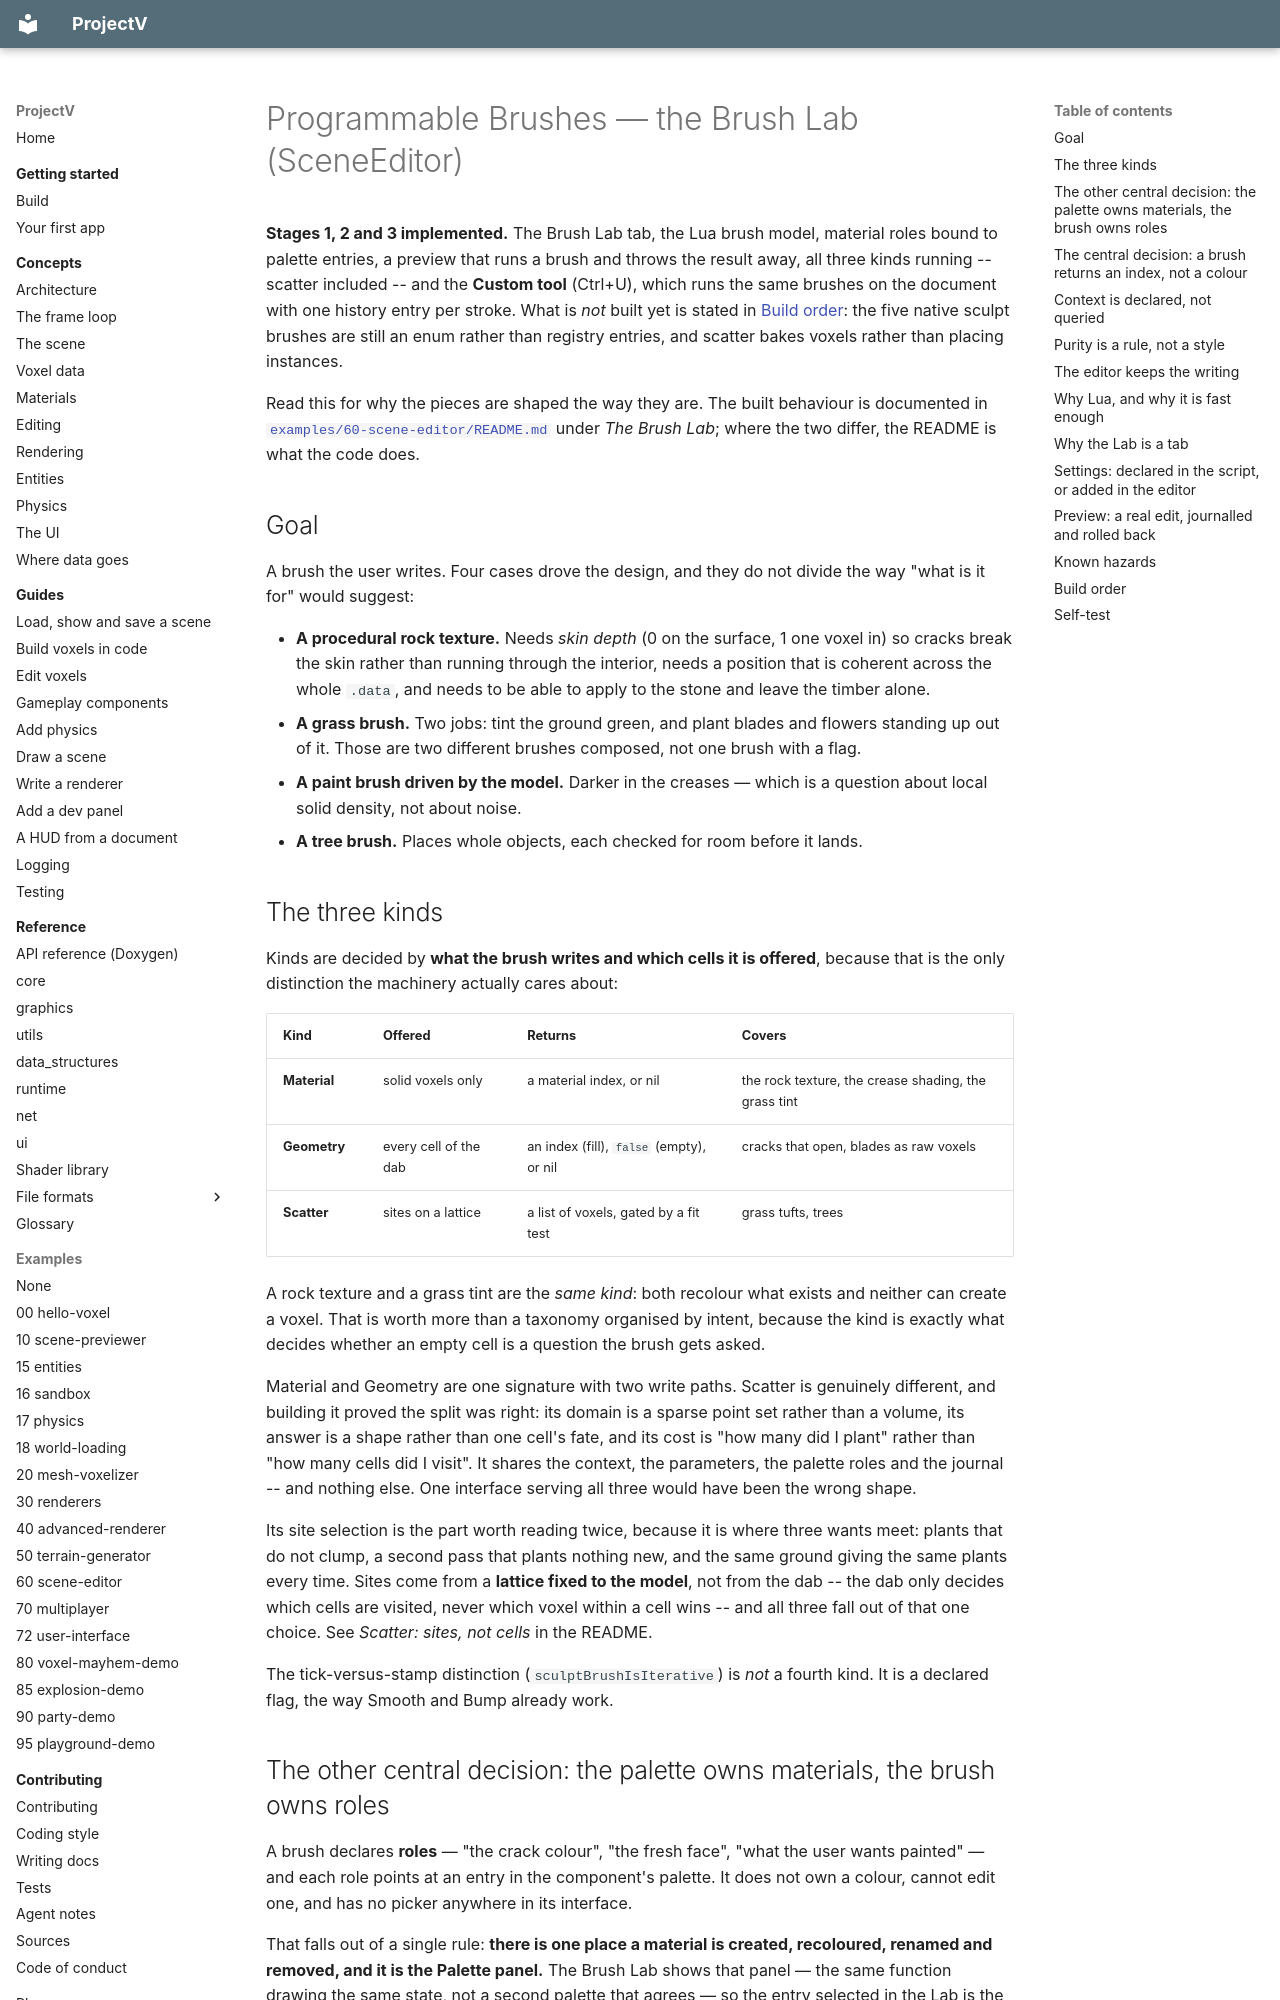

repository: ajsuper/ProjectV · page: plans/brush_system/index.html · generator: mkdocs

# Programmable Brushes — the Brush Lab (SceneEditor)

**Stages 1, 2 and 3 implemented.** The Brush Lab tab, the Lua brush model, material roles bound to
palette entries, a preview that runs a brush and throws the result away, all three kinds running --
scatter included -- and the **Custom tool** (Ctrl+U), which runs the same brushes on the document with
one history entry per stroke. What is *not* built yet is stated in [Build order](#build-order): the
five native sculpt brushes are still an enum rather than registry entries, and scatter bakes voxels
rather than placing instances.

Read this for why the pieces are shaped the way they are. The built behaviour is documented in
[`examples/60-scene-editor/README.md`](../../examples/60-scene-editor/README.md#the-brush-lab) under *The Brush Lab*;
where the two differ, the README is what the code does.

## Goal

A brush the user writes. Four cases drove the design, and they do not divide the way "what is it for"
would suggest:

- **A procedural rock texture.** Needs *skin depth* (0 on the surface, 1 one voxel in) so cracks break
  the skin rather than running through the interior, needs a position that is coherent across the whole
  `.data`, and needs to be able to apply to the stone and leave the timber alone.
- **A grass brush.** Two jobs: tint the ground green, and plant blades and flowers standing up out of
  it. Those are two different brushes composed, not one brush with a flag.
- **A paint brush driven by the model.** Darker in the creases — which is a question about local solid
  density, not about noise.
- **A tree brush.** Places whole objects, each checked for room before it lands.

## The three kinds

Kinds are decided by **what the brush writes and which cells it is offered**, because that is the only
distinction the machinery actually cares about:

| Kind | Offered | Returns | Covers |
|---|---|---|---|
| **Material** | solid voxels only | a material index, or nil | the rock texture, the crease shading, the grass tint |
| **Geometry** | every cell of the dab | an index (fill), `false` (empty), or nil | cracks that open, blades as raw voxels |
| **Scatter** | sites on a lattice | a list of voxels, gated by a fit test | grass tufts, trees |

A rock texture and a grass tint are the *same kind*: both recolour what exists and neither can create
a voxel. That is worth more than a taxonomy organised by intent, because the kind is exactly what
decides whether an empty cell is a question the brush gets asked.

Material and Geometry are one signature with two write paths. Scatter is genuinely different, and
building it proved the split was right: its domain is a sparse point set rather than a volume, its
answer is a shape rather than one cell's fate, and its cost is "how many did I plant" rather than "how
many cells did I visit". It shares the context, the parameters, the palette roles and the journal --
and nothing else. One interface serving all three would have been the wrong shape.

Its site selection is the part worth reading twice, because it is where three wants meet: plants that
do not clump, a second pass that plants nothing new, and the same ground giving the same plants every
time. Sites come from a **lattice fixed to the model**, not from the dab -- the dab only decides which
cells are visited, never which voxel within a cell wins -- and all three fall out of that one choice.
See *Scatter: sites, not cells* in the README.

The tick-versus-stamp distinction (`sculptBrushIsIterative`) is *not* a fourth kind. It is a declared
flag, the way Smooth and Bump already work.
